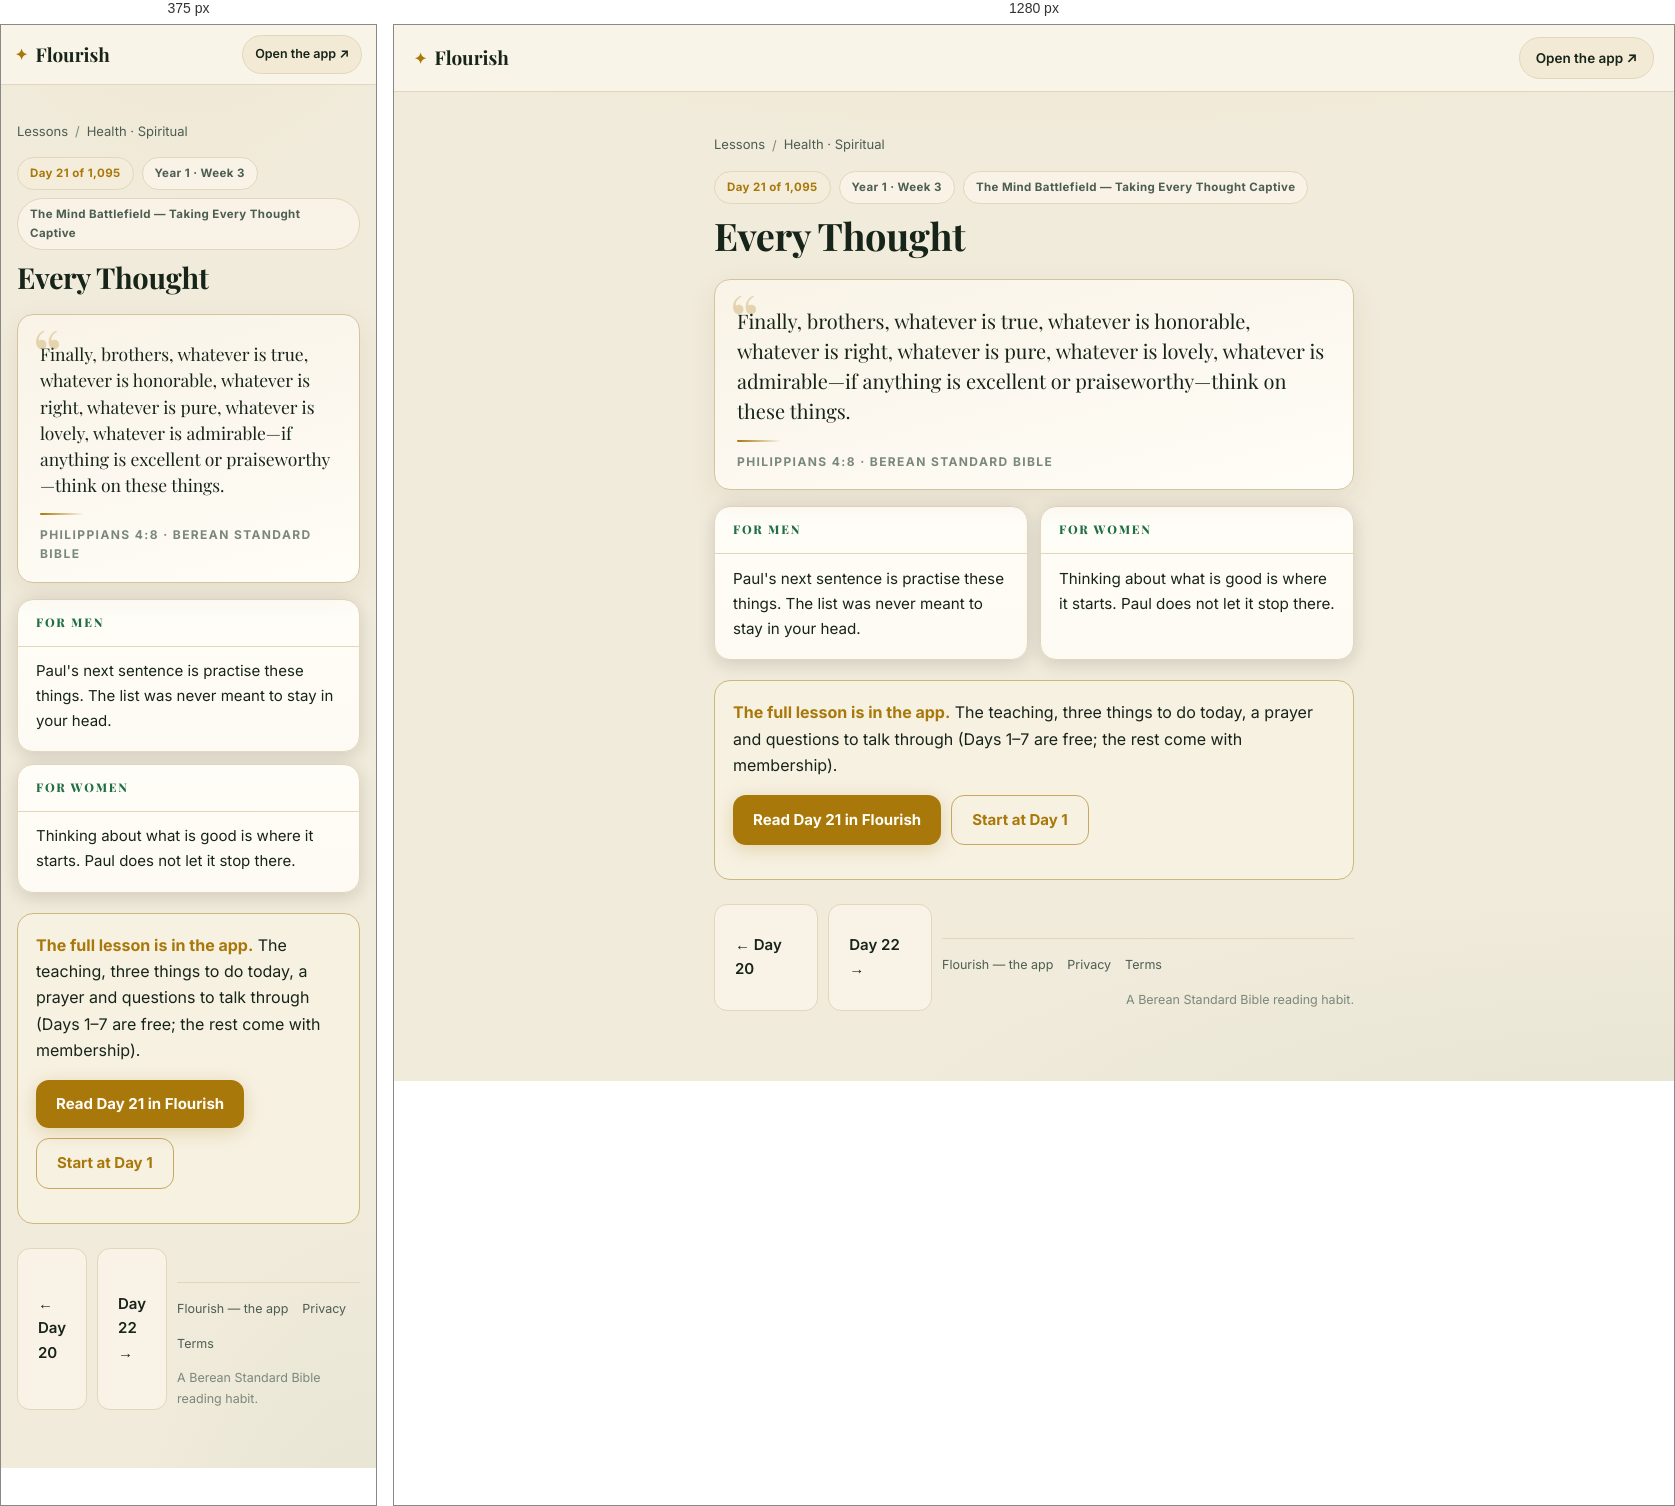
Rendered at 375 px and 1280 px, left to right.

<!-- file: day-21.html -->
<!DOCTYPE html>
<html lang="en">
<head>
<meta charset="UTF-8">
<meta name="viewport" content="width=device-width, initial-scale=1">
<title>Every Thought (Philippians 4:8) — Day 21 | Flourish</title>
<meta name="description" content="Philippians 4:8: Finally, brothers, whatever is true, whatever is honorable, whatever is right, whatever is pure, whatever is lovely, whatever is…">
<link rel="canonical" href="https://fitfriendchris.github.io/flourish/learn/day-21.html">
<meta property="og:type" content="article">
<meta property="og:title" content="Every Thought (Philippians 4:8) — Day 21 | Flourish">
<meta property="og:description" content="Philippians 4:8: Finally, brothers, whatever is true, whatever is honorable, whatever is right, whatever is pure, whatever is lovely, whatever is…">
<meta property="og:url" content="https://fitfriendchris.github.io/flourish/learn/day-21.html">
<meta property="og:image" content="https://fitfriendchris.github.io/flourish/og.png">
<link rel="stylesheet" href="learn.css">
</head>
<body>
<header class="bar"><a class="brand" href=""><span class="mk">✦</span>Flourish</a><a class="pill" href="">Open the app ↗</a></header>
<main>
<nav class="crumbs"><a href="./">Lessons</a><span>/</span><a href="spiritual.html">Health · Spiritual</a></nav>
<div class="chip-row"><span class="chip gold">Day 21 of 1,095</span><span class="chip">Year 1 · Week 3</span><span class="chip">The Mind Battlefield — Taking Every Thought Captive</span></div>
<h1>Every Thought</h1>
<figure class="verse"><p>Finally, brothers, whatever is true, whatever is honorable, whatever is right, whatever is pure, whatever is lovely, whatever is admirable—if anything is excellent or praiseworthy—think on these things.</p><span class="orn"></span><figcaption>Philippians 4:8 · Berean Standard Bible</figcaption></figure>
<section class="duo"><article class="reader"><h2>For men</h2><p>Paul&#x27;s next sentence is practise these things. The list was never meant to stay in your head.</p></article><article class="reader"><h2>For women</h2><p>Thinking about what is good is where it starts. Paul does not let it stop there.</p></article></section>
<div class="banner"><b>The full lesson is in the app.</b> The teaching, three things to do today, a prayer and questions to talk through (Days 1–7 are free; the rest come with membership).<br><div class="cta-row"><a class="cta" href="../#/academy/lesson/21">Read Day 21 in Flourish</a><a class="cta alt" href="../">Start at Day 1</a></div></div>
<div class="nav"><a class="cta ghost" href="day-20.html">← Day 20</a><a class="cta ghost" href="day-22.html">Day 22 →</a>
<footer class="site"><a href="">Flourish — the app</a><a href="privacy.html">Privacy</a><a href="terms.html">Terms</a><span class="fm">A Berean Standard Bible reading habit.</span></footer>
</main>
</body>
</html>


/* @media block from learn.css */
@media(max-width:620px){
  .bar{padding:10px 14px}
  .pill{font-size:12.5px;padding:8px 12px}
  .duo{grid-template-columns:1fr}
  .lrow .lr{display:none}
  main{padding:18px 16px 48px}
  .verse p{font-size:17.5px}
  .reader p{font-size:15px}
}